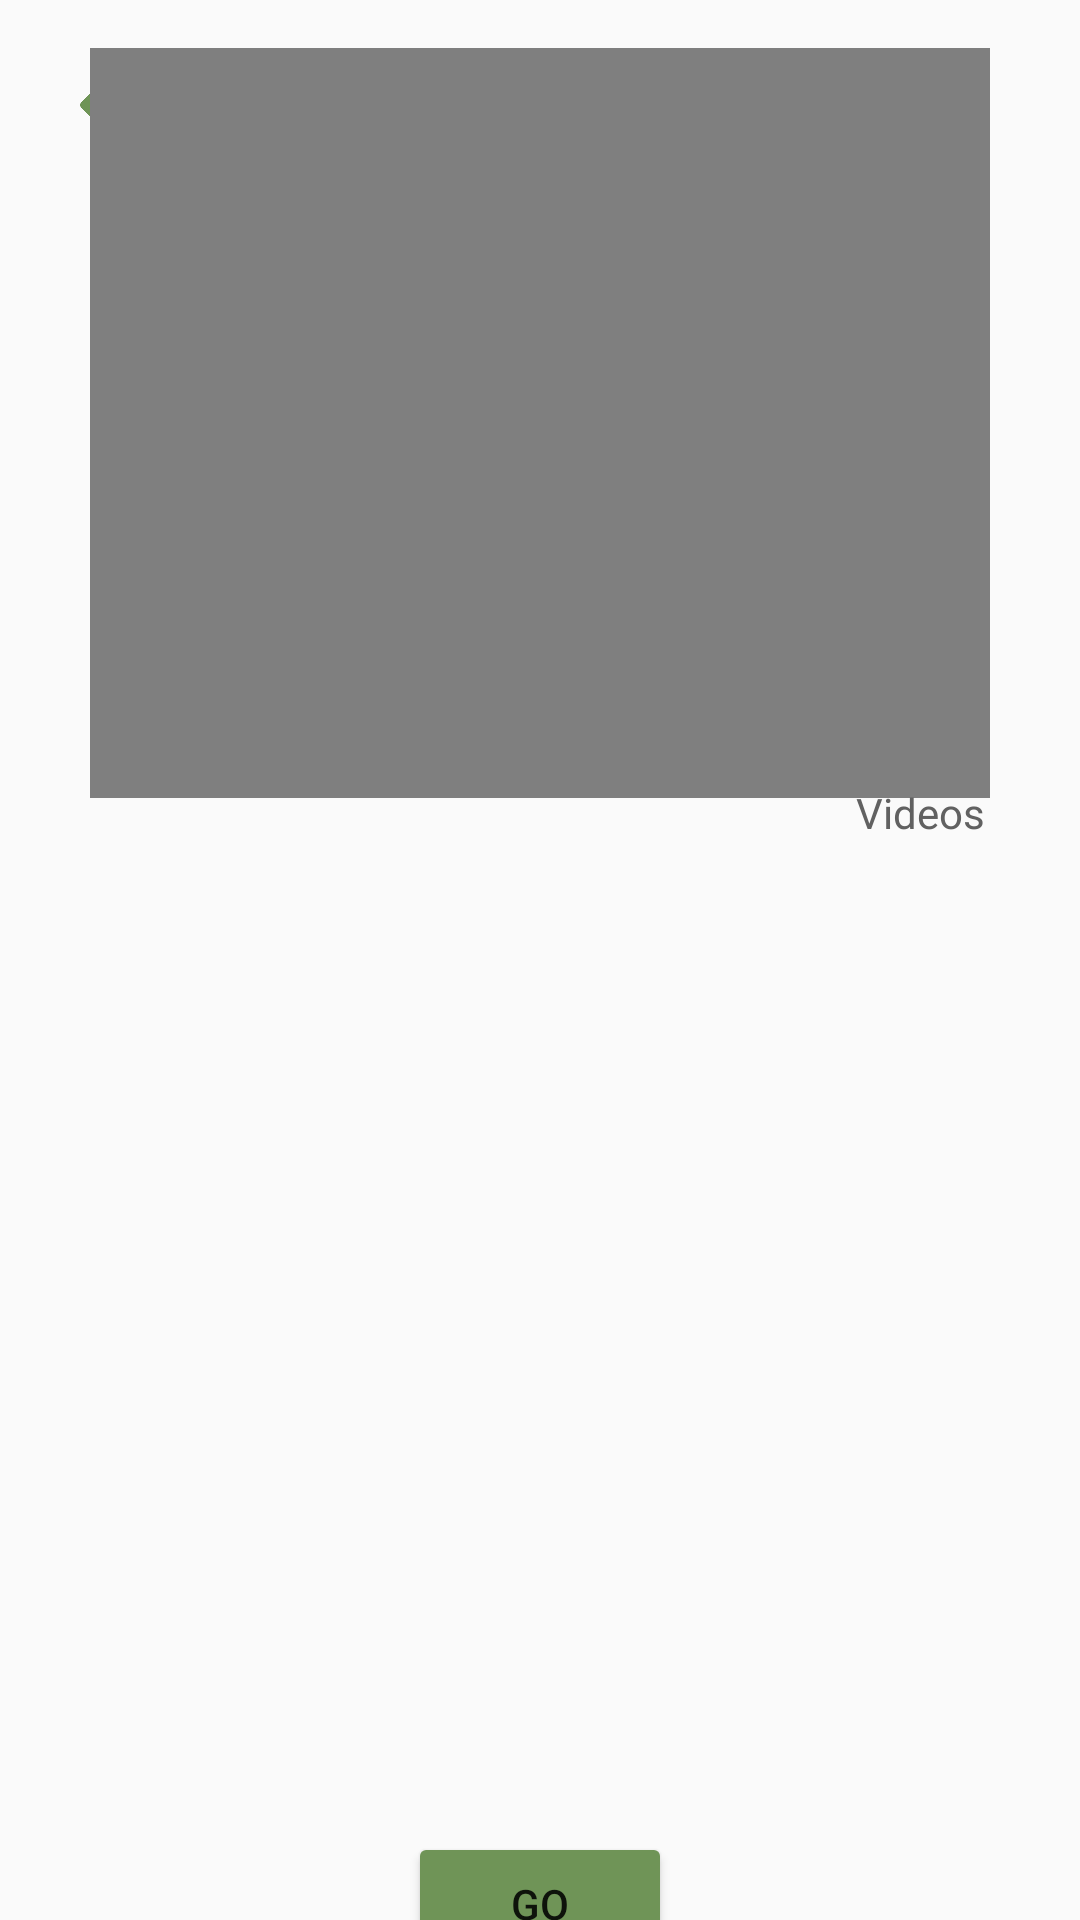

Write the Android layout XML for this screen, with the resource values it uses.
<!-- AndroidManifest.xml: application theme Theme.FinalProject -->
<!-- res/layout/activity_specific_exe.xml -->
<?xml version="1.0" encoding="utf-8"?>
<androidx.constraintlayout.widget.ConstraintLayout xmlns:android="http://schemas.android.com/apk/res/android"
    xmlns:app="http://schemas.android.com/apk/res-auto"
    xmlns:tools="http://schemas.android.com/tools"
    android:layout_width="match_parent"
    android:layout_height="match_parent"
    tools:context=".Specific_Exe">

    <ImageView
        android:id="@+id/back"
        android:layout_width="30dp"
        android:layout_height="30dp"
        android:layout_margin="20sp"
        android:src="@drawable/back"
        app:layout_constraintBottom_toBottomOf="@+id/imageView"
        app:layout_constraintEnd_toEndOf="parent"
        app:layout_constraintHorizontal_bias="0.0"
        app:layout_constraintStart_toStartOf="parent"
        app:layout_constraintTop_toTopOf="parent"
        app:layout_constraintVertical_bias="0.0" />

    <VideoView
        android:id="@+id/imageView"
        android:layout_width="300dp"
        android:layout_height="250dp"
        android:layout_marginTop="16dp"
        android:contentDescription="@string/app_name"
        app:layout_constraintEnd_toEndOf="parent"
        app:layout_constraintHorizontal_bias="0.5"
        app:layout_constraintStart_toStartOf="parent"
        app:layout_constraintTop_toTopOf="parent"
        app:srcCompat="@drawable/ic_launcher_background" />

    <androidx.recyclerview.widget.RecyclerView
        android:id="@+id/recycler_view_exercises"
        android:layout_width="match_parent"
        android:layout_height="350dp"
        app:layout_constraintBottom_toBottomOf="parent"
        app:layout_constraintEnd_toEndOf="parent"
        app:layout_constraintHorizontal_bias="0.0"
        app:layout_constraintStart_toStartOf="parent"
        app:layout_constraintTop_toBottomOf="@+id/imageView"
        app:layout_constraintVertical_bias="0.55" />

    <ProgressBar
        android:id="@+id/progress_bar_of_specific_screen"
        android:layout_width="wrap_content"
        android:layout_height="wrap_content"
        android:layout_centerHorizontal="true"
        android:visibility="invisible"
        app:layout_constraintBottom_toBottomOf="parent"
        app:layout_constraintEnd_toEndOf="parent"
        app:layout_constraintStart_toStartOf="parent"
        app:layout_constraintTop_toTopOf="parent" />

    <Button
        android:id="@+id/go_btn"
        android:layout_width="wrap_content"
        android:layout_height="wrap_content"
        android:text="Go"
        android:backgroundTint="@color/green"
        app:layout_constraintBottom_toBottomOf="parent"
        app:layout_constraintEnd_toEndOf="parent"
        app:layout_constraintStart_toStartOf="parent"
        app:layout_constraintTop_toBottomOf="@+id/recycler_view_exercises" />

    <TextView
        android:id="@+id/name_prime_video"
        android:layout_width="wrap_content"
        android:layout_height="wrap_content"
        android:text="Name"
        android:textColor="@color/black"
        android:textSize="18sp"
        android:textStyle="bold"
        app:layout_constraintBottom_toTopOf="@+id/videos_number_prime_video"
        app:layout_constraintEnd_toEndOf="parent"
        app:layout_constraintHorizontal_bias="0.15"
        app:layout_constraintStart_toStartOf="parent"
        app:layout_constraintTop_toBottomOf="@+id/imageView"
        app:layout_constraintVertical_bias="0.6" />

    <TextView
        android:id="@+id/videos_number_prime_video"
        android:layout_width="wrap_content"
        android:layout_height="wrap_content"
        android:layout_below="@id/name_prime_video"
        android:drawablePadding="2dp"
        android:text="Videos"
        android:textColor="#616161"
        app:layout_constraintBottom_toTopOf="@+id/recycler_view_exercises"
        app:layout_constraintEnd_toEndOf="parent"
        app:layout_constraintHorizontal_bias="0.9"
        app:layout_constraintStart_toStartOf="parent"
        app:layout_constraintTop_toBottomOf="@+id/imageView"
        app:layout_constraintVertical_bias="0.85" />

</androidx.constraintlayout.widget.ConstraintLayout>
<!-- resources referenced by this layout -->
<resources>
  <color name="black">#FF000000</color>
  <color name="green">#6F9457</color>
  <!-- drawable back: png bitmap (drawable, 11604 bytes) -->
  <string name="app_name">Health Fitness</string>
  <style name="Theme.FinalProject" parent="Theme.MaterialComponents.DayNight.NoActionBar.Bridge">
  
          
          <item name="colorPrimary">@color/white</item>
          <item name="colorPrimaryVariant">@color/green</item>
          <item name="colorOnPrimary">@color/white</item>
          
          <item name="colorSecondary">@color/teal_200</item>
          <item name="colorSecondaryVariant">@color/teal_700</item>
          <item name="colorOnSecondary">@color/black</item>
          
          <item name="android:statusBarColor">?attr/colorPrimaryVariant</item>
          
      </style>
  <color name="white">#FFFFFFFF</color>
  <color name="teal_200">#FF03DAC5</color>
  <color name="teal_700">#FF018786</color>
</resources>
